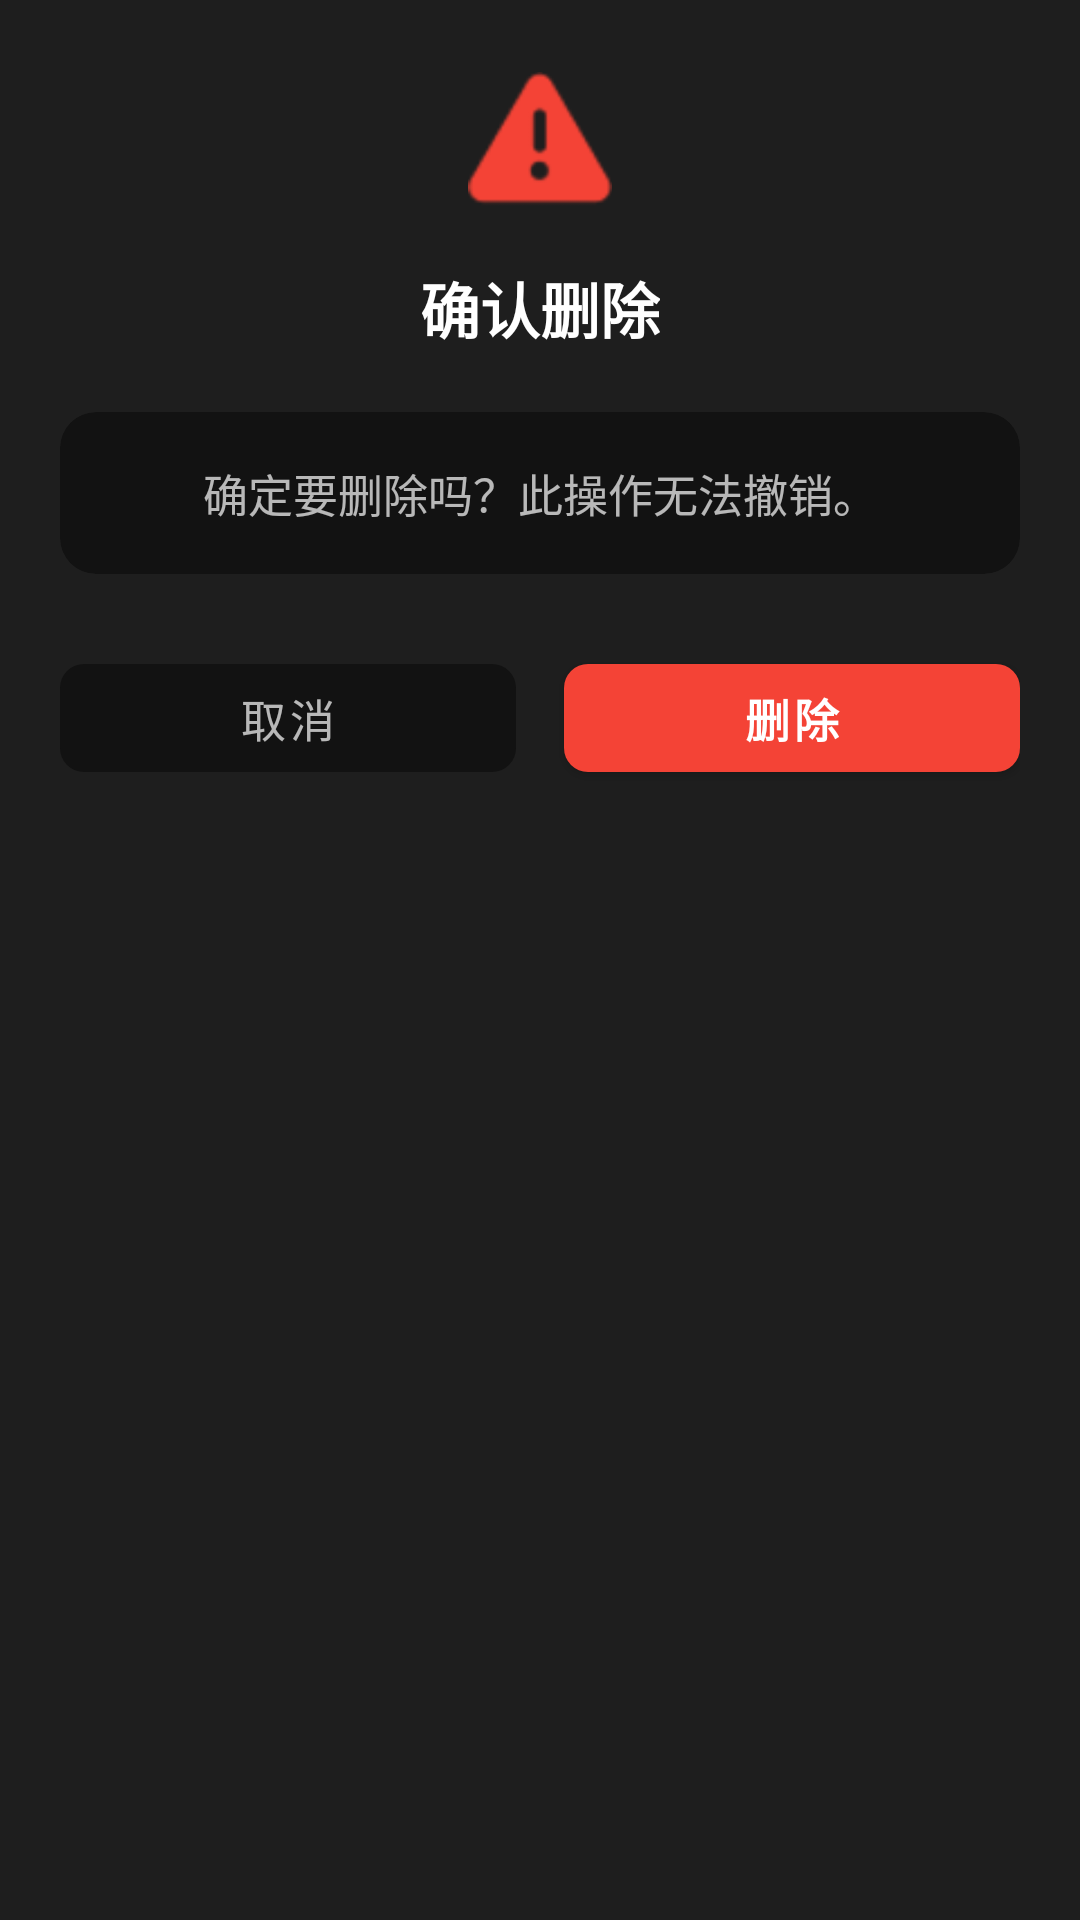

Layout XML and referenced resources for this Android screen:
<!-- AndroidManifest.xml: application theme Theme.LifeGame -->
<!-- res/layout/dialog_delete_confirm.xml -->
<?xml version="1.0" encoding="utf-8"?>
<LinearLayout xmlns:android="http://schemas.android.com/apk/res/android"
    xmlns:app="http://schemas.android.com/apk/res-auto"
    android:layout_width="match_parent"
    android:layout_height="wrap_content"
    android:background="@color/card_dark"
    android:gravity="center_horizontal"
    android:orientation="vertical"
    android:paddingTop="24dp"
    android:paddingBottom="20dp"
    android:paddingHorizontal="20dp">

    
    <ImageView
        android:id="@+id/iv_icon"
        android:layout_width="48dp"
        android:layout_height="48dp"
        android:src="@android:drawable/ic_dialog_alert"
        app:tint="@color/attribute_negative" />

    
    <TextView
        android:id="@+id/tv_title"
        android:layout_width="wrap_content"
        android:layout_height="wrap_content"
        android:layout_marginTop="16dp"
        android:text="确认删除"
        android:textColor="@color/text_primary"
        android:textSize="20sp"
        android:textStyle="bold" />

    
    <com.google.android.material.card.MaterialCardView
        android:layout_width="match_parent"
        android:layout_height="wrap_content"
        android:layout_marginTop="20dp"
        app:cardBackgroundColor="@color/background_dark"
        app:cardCornerRadius="12dp"
        app:cardElevation="0dp"
        app:strokeWidth="0dp">

        <TextView
            android:id="@+id/tv_message"
            android:layout_width="match_parent"
            android:layout_height="wrap_content"
            android:gravity="center"
            android:padding="16dp"
            android:text="确定要删除吗？此操作无法撤销。"
            android:textColor="@color/text_secondary"
            android:textSize="15sp"
            android:lineSpacingExtra="4dp" />
    </com.google.android.material.card.MaterialCardView>

    
    <LinearLayout
        android:layout_width="match_parent"
        android:layout_height="wrap_content"
        android:layout_marginTop="24dp"
        android:orientation="horizontal">

        <com.google.android.material.button.MaterialButton
            android:id="@+id/btn_cancel"
            android:layout_width="0dp"
            android:layout_height="48dp"
            android:layout_marginEnd="8dp"
            android:layout_weight="1"
            android:text="取消"
            android:textColor="@color/text_secondary"
            android:textSize="15sp"
            app:cornerRadius="8dp"
            app:backgroundTint="@color/background_dark"
            style="@style/Widget.MaterialComponents.Button.TextButton" />

        <com.google.android.material.button.MaterialButton
            android:id="@+id/btn_confirm"
            android:layout_width="0dp"
            android:layout_height="48dp"
            android:layout_marginStart="8dp"
            android:layout_weight="1"
            android:text="删除"
            android:textColor="@color/white"
            android:textSize="15sp"
            android:textStyle="bold"
            app:cornerRadius="8dp"
            app:backgroundTint="@color/attribute_negative"
            style="@style/Widget.MaterialComponents.Button" />
    </LinearLayout>

</LinearLayout>
<!-- resources referenced by this layout -->
<resources>
  <color name="attribute_negative">#F44336</color>
  <color name="background_dark">#121212</color>
  <color name="card_dark">#1E1E1E</color>
  <color name="text_primary">#FFFFFF</color>
  <color name="text_secondary">#B3FFFFFF</color>
  <color name="white">#FFFFFFFF</color>
  <style name="Theme.LifeGame" parent="Theme.MaterialComponents.DayNight.NoActionBar">
          <item name="colorPrimary">@color/purple_500</item>
          <item name="colorPrimaryVariant">@color/purple_700</item>
          <item name="colorOnPrimary">@color/white</item>
          <item name="colorSecondary">@color/teal_200</item>
          <item name="colorSecondaryVariant">@color/teal_700</item>
          <item name="colorOnSecondary">@color/black</item>
      </style>
  <color name="purple_500">#FF6200EE</color>
  <color name="purple_700">#FF3700B3</color>
  <color name="teal_200">#FF03DAC5</color>
  <color name="teal_700">#FF018786</color>
  <color name="black">#FF000000</color>
</resources>
